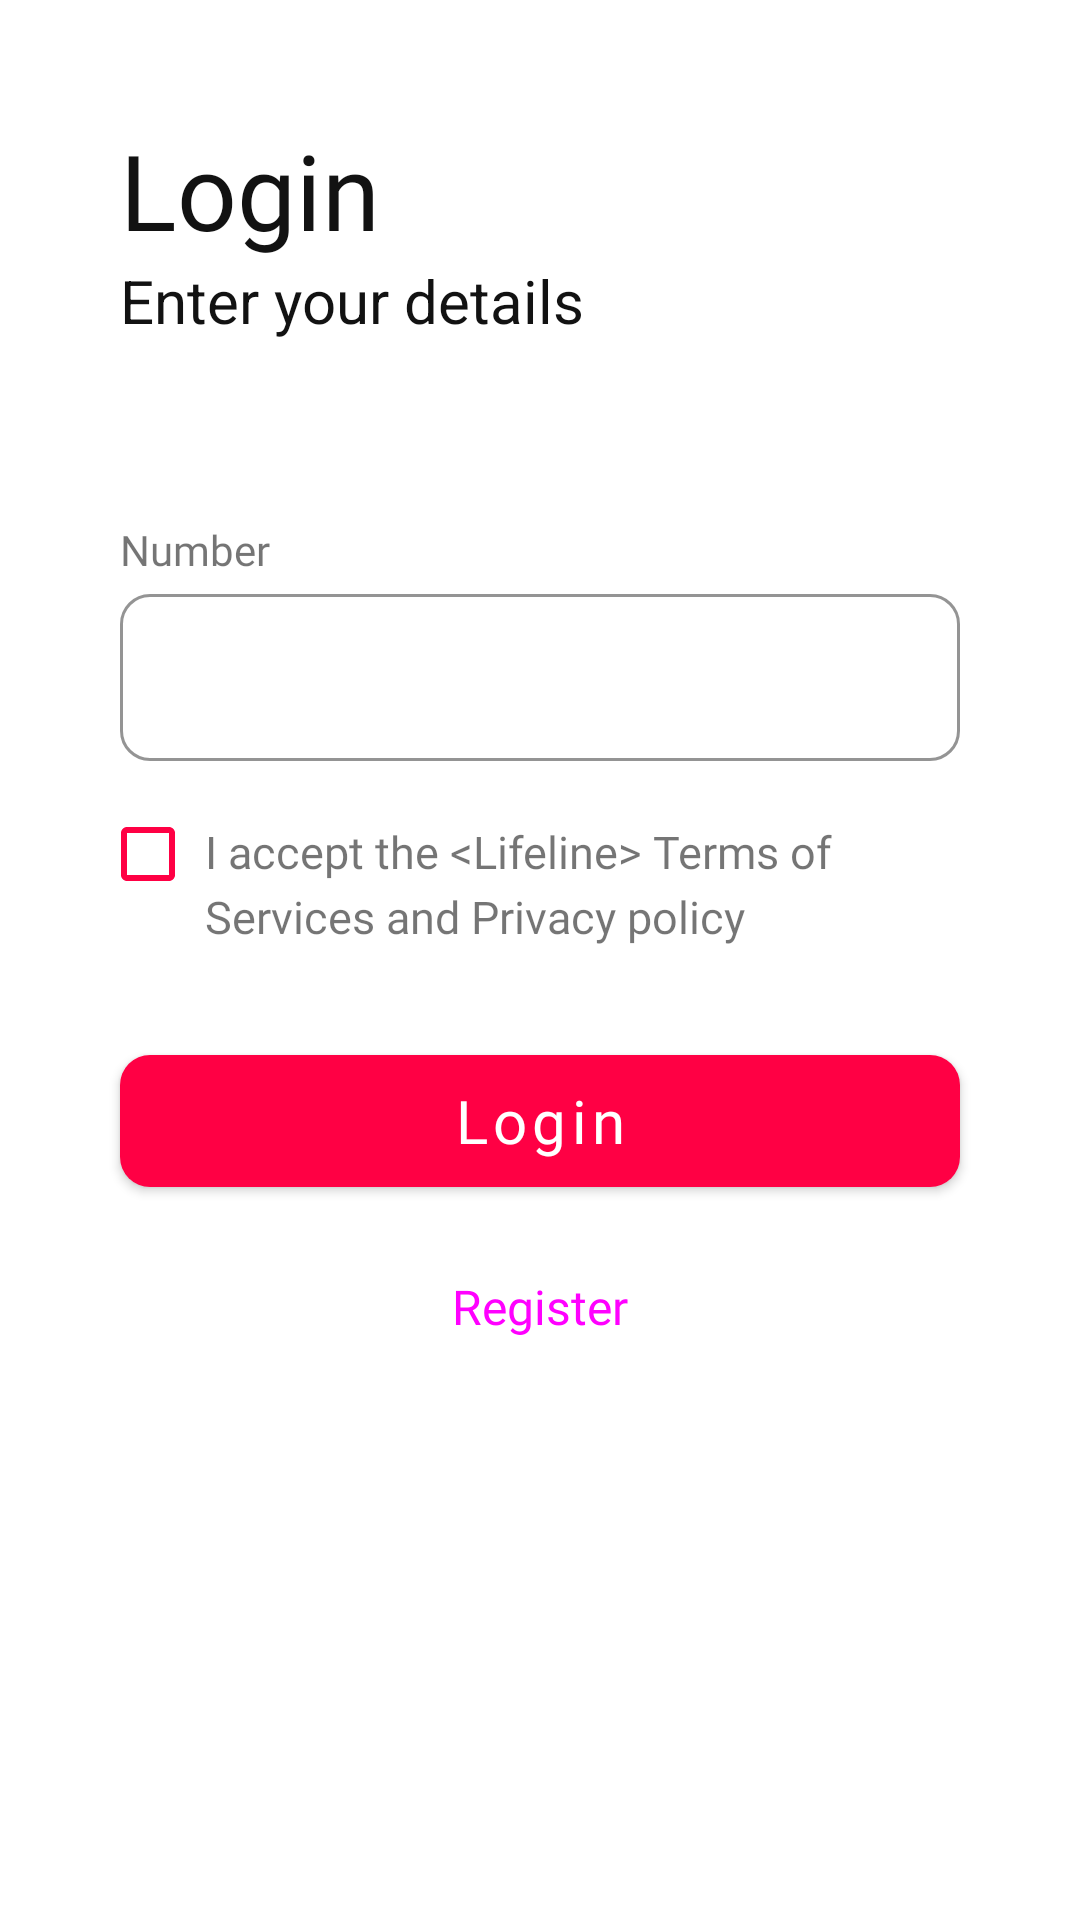

Android layout source for this screen:
<!-- AndroidManifest.xml: application theme Theme.LifeLine -->
<!-- res/layout/fragment_login.xml -->
<?xml version="1.0" encoding="utf-8"?>
<layout xmlns:android="http://schemas.android.com/apk/res/android"
    xmlns:tools="http://schemas.android.com/tools"
    xmlns:app="http://schemas.android.com/apk/res-auto">


    <androidx.constraintlayout.widget.ConstraintLayout
        android:id="@+id/mainView"
        android:layout_width="match_parent"
        android:layout_height="match_parent"
        tools:context=".Fragment.LoginFragment">

        <androidx.constraintlayout.widget.Guideline
            android:id="@+id/guideline"
            android:layout_width="wrap_content"
            android:layout_height="wrap_content"
            android:orientation="vertical"
            app:layout_constraintGuide_begin="@dimen/forty_dp" />

        <androidx.constraintlayout.widget.Guideline
            android:id="@+id/guideline2"
            android:layout_width="wrap_content"
            android:layout_height="wrap_content"
            android:orientation="vertical"
            app:layout_constraintGuide_end="@dimen/forty_dp" />

        <TextView
            android:id="@+id/textView"
            android:layout_width="wrap_content"
            android:layout_height="wrap_content"
            android:layout_marginTop="@dimen/forty_dp"
            android:fontFamily="@font/poppins"
            android:text="Login"
            android:textColor="@color/black_text"
            android:textSize="35sp"
            app:layout_constraintStart_toStartOf="@+id/guideline"
            app:layout_constraintTop_toTopOf="parent" />

        <TextView
            android:id="@+id/textView2"
            android:layout_width="wrap_content"
            android:layout_height="wrap_content"
            android:text="@string/regis_text"
            android:textSize="20sp"
            android:textColor="@color/black_text"
            app:layout_constraintStart_toStartOf="@+id/guideline"
            app:layout_constraintTop_toBottomOf="@+id/textView" />


        <com.google.android.material.textfield.TextInputLayout
            android:id="@+id/number"
            style="?attr/textInputOutlinedStyle"
            android:layout_width="0dp"
            android:layout_height="wrap_content"
            app:hintTextColor="@color/app_main_color"
            app:boxCornerRadiusBottomEnd="@dimen/ten_dp"
            app:boxCornerRadiusBottomStart="@dimen/ten_dp"
            app:boxCornerRadiusTopEnd="@dimen/ten_dp"
            app:boxCornerRadiusTopStart="@dimen/ten_dp"
            app:endIconMode="clear_text"
            app:prefixText="+88 "
            app:boxStrokeColor="@color/app_main_color"
            app:layout_constraintStart_toStartOf="@+id/guideline"
            app:layout_constraintEnd_toStartOf="@id/guideline2"
            app:layout_constraintTop_toBottomOf="@+id/textView4">

            <com.google.android.material.textfield.TextInputEditText
                android:id="@+id/numberText"
                android:layout_width="match_parent"
                android:layout_height="wrap_content"
                android:fontFamily="@font/poppins_medium"
                android:textIsSelectable="true"
                android:inputType="number"
                android:textSize="16sp" />
        </com.google.android.material.textfield.TextInputLayout>

        <TextView
            android:id="@+id/textView4"
            android:layout_width="wrap_content"
            android:layout_height="wrap_content"
            android:fontFamily="@font/poppins_medium"
            android:text="@string/number"
            android:textSize="14sp"
            android:layout_marginTop="60dp"
            app:layout_constraintStart_toStartOf="@+id/guideline"
            app:layout_constraintTop_toBottomOf="@+id/textView2" />

        <CheckBox
            android:id="@+id/checkBox"
            android:layout_width="wrap_content"
            android:layout_height="wrap_content"
            android:layout_marginTop="15dp"
            android:minHeight="25dp"
            android:minWidth="25dp"
            android:layout_marginStart="-7dp"
            android:buttonTint="@color/app_main_color"
            app:layout_constraintStart_toStartOf="@+id/guideline"
            app:layout_constraintTop_toBottomOf="@+id/number" />

        <TextView
            android:id="@+id/textView5"
            android:layout_width="0dp"
            android:layout_height="wrap_content"
            android:layout_marginTop="20dp"
            android:text="@string/reg_check_text"
            android:textSize="15sp"
            android:lineSpacingExtra="4dp"
            android:fontFamily="@font/poppins"
            android:layout_marginStart="3dp"
            app:layout_constraintStart_toEndOf="@+id/checkBox"
            app:layout_constraintEnd_toStartOf="@id/guideline2"
            app:layout_constraintTop_toBottomOf="@+id/number" />

        <com.google.android.material.button.MaterialButton
            android:id="@+id/registerButton"
            android:layout_width="0dp"
            android:layout_height="56dp"
            android:text="Login"
            android:fontFamily="@font/poppins_semibold"
            android:textAllCaps="false"
            app:backgroundTint="@color/app_main_color"
            app:cornerRadius="10dp"
            android:textSize="20sp"
            android:layout_marginTop="30dp"
            app:layout_constraintStart_toStartOf="@+id/guideline"
            app:layout_constraintEnd_toStartOf="@id/guideline2"
            app:layout_constraintTop_toBottomOf="@+id/textView5" />

        <Button
            android:id="@+id/textButton"
            style="@style/Widget.Material3.Button.TextButton"
            android:layout_width="0dp"
            android:layout_height="wrap_content"
            android:layout_marginTop="@dimen/ten_dp"
            app:cornerRadius="10dp"
            android:text="@string/register"
            android:textSize="16sp"
            android:fontFamily="@font/poppins_semibold"
            app:layout_constraintEnd_toStartOf="@+id/guideline2"
            app:layout_constraintStart_toStartOf="@+id/guideline"
            app:layout_constraintTop_toBottomOf="@+id/registerButton" />


    </androidx.constraintlayout.widget.ConstraintLayout>
</layout>
<!-- resources referenced by this layout -->
<resources>
  <color name="app_main_color">#FF0044</color>
  <color name="black_text">#121212</color>
  <dimen name="forty_dp">40dp</dimen>
  <dimen name="ten_dp">10dp</dimen>
  <string name="number">Number</string>
  <string name="reg_check_text">I accept the &lt;Lifeline&gt; Terms of Services and Privacy policy</string>
  <string name="regis_text">Enter your details</string>
  <string name="register">Register</string>
  <style name="Theme.LifeLine" parent="Theme.MaterialComponents.DayNight.NoActionBar">
          
          <item name="colorPrimary">@color/app_main_color</item>
          <item name="colorPrimaryVariant">@color/app_main_color</item>
          <item name="colorOnPrimary">@color/white</item>
          
          <item name="colorSecondary">@color/teal_200</item>
          <item name="colorSecondaryVariant">@color/teal_700</item>
          <item name="colorOnSecondary">@color/black_bg</item>
          
          <item name="android:statusBarColor">@color/app_main_color</item>
          
      </style>
  <color name="white">#FFFFFFFF</color>
  <color name="teal_200">#FF03DAC5</color>
  <color name="teal_700">#FF018786</color>
  <color name="black_bg">#FF000000</color>
</resources>
